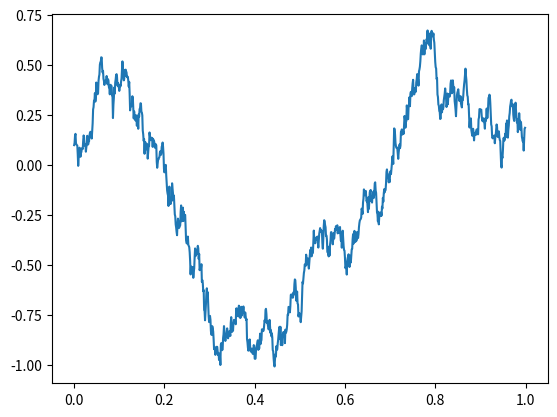

Recreate this plot in Python.
import numpy as np
import numpy.random as npr
import math
import random
import matplotlib.pyplot as plt
# Solve for dxt = b(xt)dt + sigma(xt)d(Bt)
# Solve for black schole


def actualSol(x0, numPts, intervalLength,r, sigma):
	print(x0)
	ans = list()
	brownianlist = list()
	for i in range(numPts):
		if i == 0:
			brownianlist.append(npr.normal(0, intervalLength))
		else:
			brownianlist.append(brownianlist[-1] + npr.normal(0, intervalLength))
	x = list()
	for i in range(numPts):
		x.append(i)

	print(brownianlist)
	for i in range(numPts):
		tVal = i * intervalLength
		ans.append(x0*math.exp((r - 0.5 * sigma ** 2)*tVal + sigma*brownianlist[i]))
	print(ans)
	return ans

def	stochasticSol(x0, numPts, intervalLength, r, sigma):
	result = [0.0] * numPts
	result[0] = x0

	for i in range(1,numPts):
		result[i] = result[i-1] + r * intervalLength + sigma * npr.normal(0, math.sqrt(intervalLength))
	print(result)
	return result

def param():
	x0 = 0.1
	numPts = 1000
	intervalLength = 1.0/ numPts
	r = 1
	sigma = 1
	a = actualSol(x0, numPts, intervalLength, r, sigma)
	b = stochasticSol(x0, numPts, intervalLength, r, sigma)

	diff = 0
	for i in range(numPts):
		diff += (a[i] - b[i]) ** 2
	print(diff)
	c = list()
	for i in range(numPts):
		c.append(i*1.0/numPts)
	plt.plot(c, b)
	plt.show()





param()
